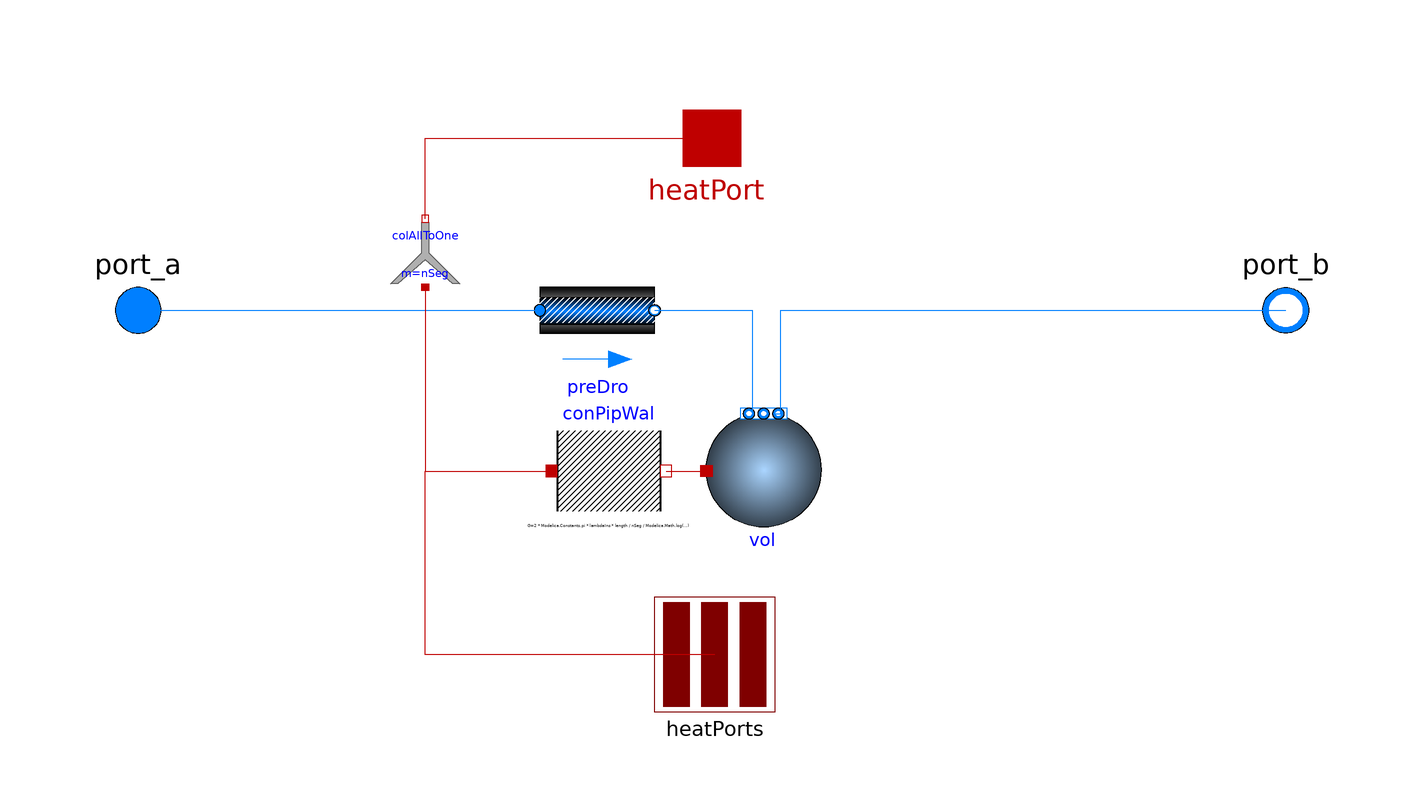

The component connection diagram of the Modelica model below, drawn from its own Placement and Line annotations.

model Pipe_Test_Reader "Pipe with finite volume discretization along flow path"
  extends Buildings.Fluid.FixedResistances.BaseClasses.Pipe(x=5
   diameter=sqrt(4*m_flow_nominal/rho_default/v_nominal/Modelica.Constants.pi),
   dp_nominal=2*dpStraightPipe_nominal,
   preDro(dp(nominal=length*10)));
  // Because dp_nominal is a non-literal value, we set
  // dp.nominal=100 instead of the default dp.nominal=dp_nominal,
  // because the latter is ignored by Dymola 2012 FD 01.

  parameter Modelica.SIunits.Velocity v_nominal
  parameter Modelica.SIunits.Velocity v_nominal2
  parameter Modelica.SIunits.Velocity v_nominal3
    "Velocity at m_flow_nominal (used to compute default diameter)";
  parameter Modelica.SIunits.Length roughness(min=0) = 2.5e-5
    "Absolute roughness of pipe, with a default for a smooth steel pipe (dummy if use_roughness = false)";
  final parameter Modelica.SIunits.PressureDifference dpStraightPipe_nominal(displayUnit="Pa")=
      Modelica.Fluid.Pipes.BaseClasses.WallFriction.Detailed.pressureLoss_m_flow(
      m_flow=m_flow_nominal,
      rho_a=rho_default,
      rho_b=rho_default,
      mu_a=mu_default,
      mu_b=mu_default,
      length=length,
      diameter=diameter,
      roughness=roughness,
      m_flow_small=m_flow_small)
    "Pressure loss of a straight pipe at m_flow_nominal";

  parameter Boolean useMultipleHeatPorts=false
    "= true to use one heat port for each segment of the pipe, false to use a single heat port for the entire pipe";

  Modelica.Thermal.HeatTransfer.Components.ThermalConductor conPipWal[nSeg](
      each G=2*Modelica.Constants.pi*lambdaIns*length/nSeg/Modelica.Math.log((
        diameter/2.0 + thicknessIns)/(diameter/2.0)))
    "Thermal conductance through pipe wall"
    annotation (Placement(transformation(extent={{-28,-38},{-8,-18}})));
  Modelica.Thermal.HeatTransfer.Components.ThermalCollector colAllToOne(m=nSeg) if
       not useMultipleHeatPorts
    "Connector to assign multiple heat ports to one heat port" annotation (
      Placement(transformation(
        extent={{-6,-6},{6,6}},
        rotation=180,
        origin={-50,10})));

  Modelica.Thermal.HeatTransfer.Interfaces.HeatPort_a heatPort if not
    useMultipleHeatPorts
    "Single heat port that connects to outside of pipe wall (default, enabled when useMultipleHeatPorts=false)"
    annotation (Placement(transformation(extent={{-10,40},{10,20}}),
        iconTransformation(extent={{-10,60},{10,40}})));
  Modelica.Fluid.Interfaces.HeatPorts_a heatPorts[nSeg] if
       useMultipleHeatPorts
    "Multiple heat ports that connect to outside of pipe wall (enabled if useMultipleHeatPorts=true)"
    annotation (Placement(transformation(extent={{-10,-70},{11,-50}}),
        iconTransformation(extent={{-30,-60},{30,-40}})));
equation
  connect(conPipWal.port_b, vol.heatPort) annotation (Line(
      points={{-8,-28},{-1,-28}},
      color={191,0,0},
      smooth=Smooth.None));
  if useMultipleHeatPorts then
    connect(heatPorts, conPipWal.port_a) annotation (Line(
        points={{0.5,-60},{-50,-60},{-50,-28},{-28,-28}},
        color={191,0,0},
        smooth=Smooth.None));
  else
    connect(colAllToOne.port_a, conPipWal.port_a) annotation (Line(
        points={{-50,4},{-50,-28},{-28,-28}},
        color={191,0,0},
        smooth=Smooth.None));
    connect(colAllToOne.port_b, heatPort) annotation (Line(
        points={{-50,16},{-50,30},{5.55112e-16,30}},
        color={191,0,0},
        smooth=Smooth.None));

  end if;
  annotation (
    defaultComponentName="pip",
    Documentation(info="<html>
<p>
Model of a pipe with flow resistance and optional heat exchange with environment.
</p>
<h4>Heat loss calculation</h4>
<p>
There are two possible configurations:
</p>
<ol>
<li>
If <code>useMultipleHeatPorts=false</code> (default option), the pipe uses a single heat port
for the heat exchange with the environment. Note that if the heat port
is unconnected, then all volumes are still connected through the heat conduction elements
<code>conPipWal</code>.
Therefore, they exchange a small amount of heat, which is not physical.
To avoid this, set <code>useMultipleHeatPorts=true</code>.
</li>
<li>
If <code>useMultipleHeatPorts=true</code>,
then one heat port for each segment of the pipe is
used for the heat exchange with the environment.
If the heat port is unconnected, then the pipe has no heat loss.
</li>
</ol>
<h4>Pressure drop calculation</h4>
<p>
The default value for the parameter <code>diameter</code> is computed such that the flow velocity
is equal to <code>v_nominal=0.15</code> for a mass flow rate of <code>m_flow_nominal</code>.
Both parameters, <code>diameter</code> and <code>v_nominal</code>, can be overwritten
by the user.
The default value for <code>dp_nominal</code> is two times the pressure drop that the pipe
would have if it were straight with no fittings.
The factor of two that takes into account the pressure loss of fittings can be overwritten.
These fittings could also be explicitly modeled outside of this component using models from
the package
<a href=\"modelica://Modelica.Fluid.Fittings\">
Modelica.Fluid.Fittings</a>.
For mass flow rates other than <code>m_flow_nominal</code>, the model
<a href=\"modelica://Buildings.Fluid.FixedResistances.PressureDrop\">
Buildings.Fluid.FixedResistances.PressureDrop</a> is used to
compute the pressure drop.
</p>
<p>
For a steady-state model of a flow resistance, use
<a href=\"modelica://Buildings.Fluid.FixedResistances.PressureDrop\">
Buildings.Fluid.FixedResistances.PressureDrop</a> instead of this model.
</p>
</html>", revisions="<html>
<ul>
<li>
January 22, 2016, by Michael Wetter:<br/>
Corrected type declaration of pressure difference.
This is
for <a href=\"https://github.com/ibpsa/modelica-ibpsa/issues/404\">#404</a>.
</li>
<li>
October 30, 2015, by Michael Wetter:<br/>
Improved documentation for
<a href=\"https://github.com/lbl-srg/modelica-buildings/issues/455\">#455</a>.
</li>
<li>
February 5, 2015, by Michael Wetter:<br/>
Renamed <code>res</code> to <code>preDro</code> for
<a href=\"https://github.com/lbl-srg/modelica-buildings/issues/292\">#292</a>.
</li>
<li>
September 13, 2013 by Michael Wetter:<br/>
Replaced <code>nominal</code> with <code>default</code> values
as they are computed using the default Medium values.
</li>
<li>
February 22, 2012 by Michael Wetter:<br/>
Renamed <code>useMultipleHeatPort</code> to <code>useMultipleHeatPorts</code> and
used heat port connector from <code>Modelica.Fluid</code> package for vector of heat ports.
</li>
<li>
February 15, 2012 by Michael Wetter:<br/>
Revised implementation and added default values.
</li>
<li>
February 12, 2012 by Wangda Zuo:<br/>
First implementation.
</li>
</ul>
</html>"));
end Pipe_Test_Reader;